5-way image classification set "DiabeticBahia_split_2" from GitHub (Nour-el-houda34/Diabetic-Retinopathy); label vocabulary: healthy, mild diabetic retinopathy, moderate diabetic retinopathy, proliferate DR, severe diabetic retinopathy.

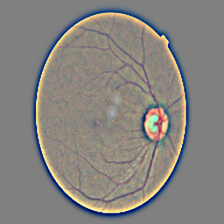
Label: healthy

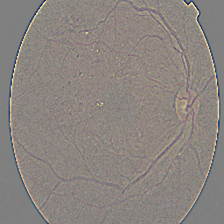
Label: moderate diabetic retinopathy

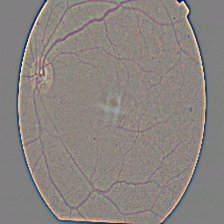
Label: mild diabetic retinopathy

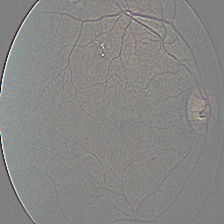
Label: mild diabetic retinopathy

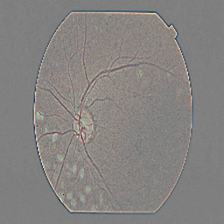
Label: severe diabetic retinopathy

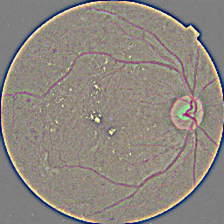
Label: proliferate DR
